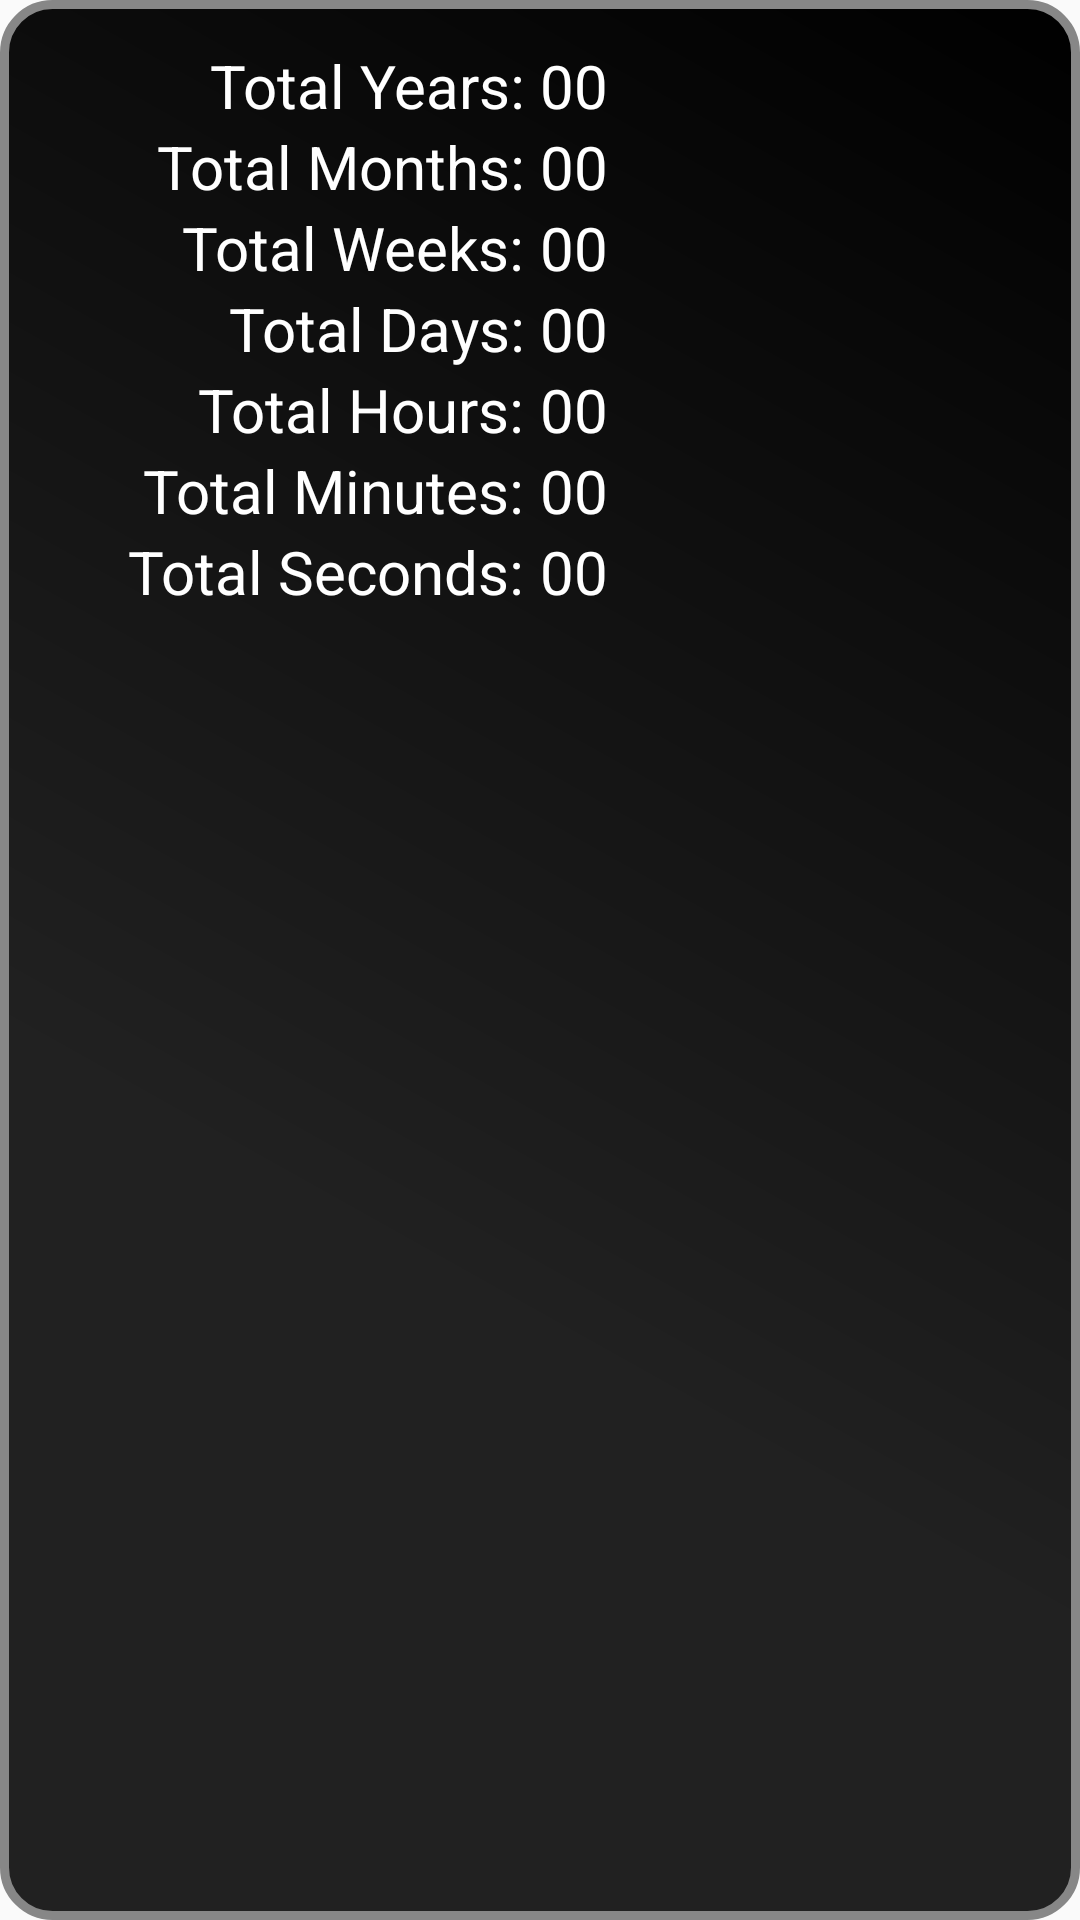

Layout XML and referenced resources for this Android screen:
<!-- AndroidManifest.xml: application theme AppTheme -->
<!-- res/layout/extra_info.xml -->
<?xml version="1.0" encoding="utf-8"?>
<LinearLayout xmlns:android="http://schemas.android.com/apk/res/android"
    android:layout_width="match_parent"
    android:layout_height="wrap_content"
    android:layout_marginBottom="30dp"
    android:background="@drawable/layoutshape"
    android:orientation="horizontal"
    android:padding="15dp">


    <LinearLayout
        android:layout_width="match_parent"
        android:layout_height="wrap_content"
        android:layout_weight="1.0"
        android:gravity="right"
        android:orientation="vertical">

        <TextView
            android:id="@+id/totalYears"
            android:layout_width="wrap_content"
            android:layout_height="wrap_content"
            android:layout_weight="1.0"
            android:gravity="right"
            android:text="Total Years: "
            android:textColor="@color/colorWhite"
            android:textSize="20sp" />

        <TextView
            android:id="@+id/totalMonths"
            android:layout_width="wrap_content"
            android:layout_height="wrap_content"
            android:layout_weight="1.0"
            android:gravity="right"
            android:text="Total Months: "
            android:textColor="@color/colorWhite"
            android:textSize="20sp" />

        <TextView
            android:id="@+id/totalWeeks"
            android:layout_width="wrap_content"
            android:layout_height="wrap_content"
            android:text="Total Weeks: "
            android:textColor="@color/colorWhite"
            android:textSize="20sp" />

        <TextView
            android:id="@+id/totalDays"
            android:layout_width="wrap_content"
            android:layout_height="wrap_content"
            android:text="Total Days: "
            android:textColor="@color/colorWhite"
            android:textSize="20sp" />

        <TextView
            android:id="@+id/totalHours"
            android:layout_width="wrap_content"
            android:layout_height="wrap_content"
            android:text="Total Hours: "
            android:textColor="@color/colorWhite"
            android:textSize="20sp" />

        <TextView
            android:id="@+id/totalMinutes"
            android:layout_width="wrap_content"
            android:layout_height="wrap_content"
            android:text="Total Minutes: "
            android:textColor="@color/colorWhite"
            android:textSize="20sp" />


        <TextView
            android:id="@+id/totalSeconds"
            android:layout_width="wrap_content"
            android:layout_height="wrap_content"
            android:text="Total Seconds: "
            android:textColor="@color/colorWhite"
            android:textSize="20sp" />


    </LinearLayout>

    <LinearLayout
        android:layout_width="match_parent"
        android:layout_height="wrap_content"
        android:layout_weight="1.0"
        android:gravity="left"
        android:orientation="vertical">


        <TextView
            android:id="@+id/total_year"
            android:layout_width="wrap_content"
            android:layout_height="wrap_content"
            android:layout_weight="1.0"
            android:text="00"
            android:textColor="@color/colorWhite"
            android:textSize="20sp" />

        <TextView
            android:id="@+id/total_months"
            android:layout_width="wrap_content"
            android:layout_height="wrap_content"
            android:layout_weight="1.0"
            android:text="00"
            android:textColor="@color/colorWhite"
            android:textSize="20sp" />

        <TextView
            android:id="@+id/total_weeks"
            android:layout_width="wrap_content"
            android:layout_height="wrap_content"
            android:text="00"
            android:textColor="@color/colorWhite"
            android:textSize="20sp" />

        <TextView
            android:id="@+id/total_days"
            android:layout_width="wrap_content"
            android:layout_height="wrap_content"
            android:text="00"
            android:textColor="@color/colorWhite"
            android:textSize="20sp" />

        <TextView
            android:id="@+id/total_hours"
            android:layout_width="wrap_content"
            android:layout_height="wrap_content"
            android:text="00"
            android:textColor="@color/colorWhite"
            android:textSize="20sp" />

        <TextView
            android:id="@+id/total_minutes"
            android:layout_width="wrap_content"
            android:layout_height="wrap_content"
            android:text="00"
            android:textColor="@color/colorWhite"
            android:textSize="20sp" />

        <TextView
            android:id="@+id/total_second"
            android:layout_width="wrap_content"
            android:layout_height="wrap_content"
            android:text="00"
            android:textColor="@color/colorWhite"
            android:textSize="20sp" />


    </LinearLayout>

</LinearLayout>
<!-- resources referenced by this layout -->
<resources>
  <color name="colorWhite">#ffffff</color>
  <!-- drawable layoutshape (drawable) -->
  <?xml version="1.0" encoding="utf-8"?>
  <shape xmlns:android="http://schemas.android.com/apk/res/android"
  
      android:shape="rectangle">
  
      <corners android:radius="16dp" />
      <gradient
          android:angle="45"
          android:centerColor="@color/colorBlack"
          android:centerX="35%"
          android:endColor="#000000"
          android:startColor="@color/colorBlack"
          android:type="linear" />
      <padding
          android:bottom="0dp"
          android:left="0dp"
          android:right="0dp"
          android:top="0dp" />
  
      <stroke
          android:width="3dp"
          android:color="#878787" />
  
  </shape>
  <style name="AppTheme" parent="Theme.AppCompat.Light.DarkActionBar">
          
          <item name="colorPrimary">@color/colorSky</item>
          <item name="colorPrimaryDark">@color/colorSky</item>
          <item name="colorAccent">@color/colorSky</item>
      </style>
  <color name="colorBlack">#212121</color>
  <color name="colorSky">#40C4FF</color>
</resources>
